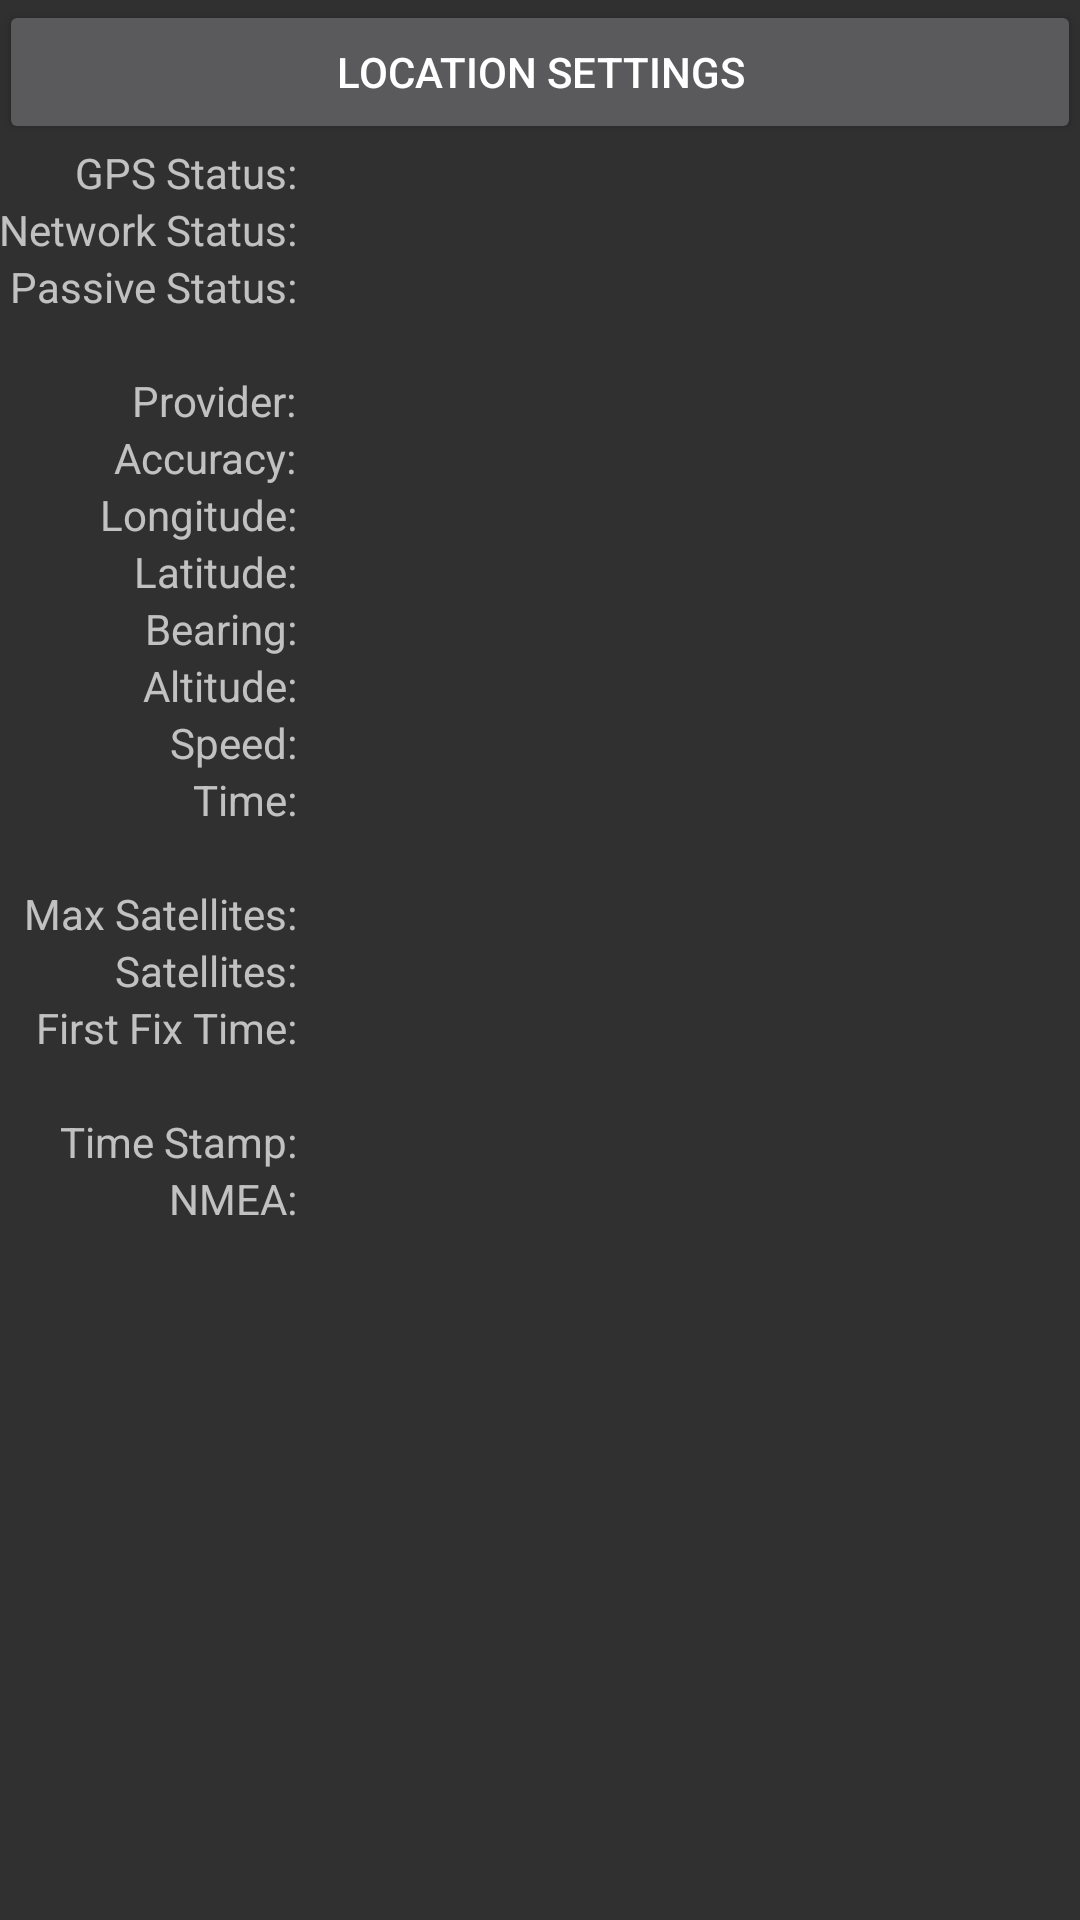

Reconstruct the res/layout file that produces this screen, plus the resources it refers to.
<!-- AndroidManifest.xml: application theme AppTheme -->
<!-- res/layout/activity_gps_monitor.xml -->
<LinearLayout
    xmlns:android="http://schemas.android.com/apk/res/android"
    xmlns:tools="http://schemas.android.com/tools"
    android:layout_width="match_parent"
    android:layout_height="match_parent"
    android:paddingBottom="@dimen/activity_vertical_margin"
    android:paddingLeft="@dimen/activity_horizontal_margin"
    android:paddingRight="@dimen/activity_horizontal_margin"
    android:paddingTop="@dimen/activity_vertical_margin"
    android:orientation="vertical"
    tools:context=".gps.GpsMonitor">

    <Button
        android:id="@+id/location_settings"
        android:layout_width="match_parent"
        android:layout_height="wrap_content"
        android:text="@string/gps_location_settings"/>

    <ScrollView
        android:layout_width="match_parent"
        android:layout_height="match_parent">

        <GridLayout
            android:layout_width="match_parent"
            android:layout_height="wrap_content"
            android:alignmentMode="alignBounds"
            android:columnOrderPreserved="false"
            android:useDefaultMargins="false"
            android:columnCount="2">

            
            <TextView
                android:layout_gravity="end"
                android:layout_marginEnd="8dp"
                android:layout_marginRight="8dp"
                android:text="@string/gps_gps_status" />

            <TextView
                android:id="@+id/gps_status"
                android:layout_gravity="fill_horizontal" />

            <TextView
                android:layout_gravity="end"
                android:text="@string/gps_network_status" />

            <TextView
                android:id="@+id/network_status"
                android:layout_gravity="fill_horizontal" />

            <TextView
                android:layout_gravity="end"
                android:text="@string/gps_passive_status" />

            <TextView
                android:id="@+id/passive_status"
                android:layout_gravity="fill_horizontal" />

            <TextView
                android:layout_columnSpan="2"/>

            
            <TextView
                android:layout_gravity="end"
                android:text="@string/gps_provider" />

            <TextView
                android:id="@+id/provider"
                android:layout_gravity="fill_horizontal" />

            <TextView
                android:layout_gravity="end"
                android:text="@string/gps_accuracy" />

            <TextView
                android:id="@+id/accuracy"
                android:layout_gravity="fill_horizontal" />

            <TextView
                android:layout_gravity="end"
                android:text="@string/gps_longitude" />

            <TextView
                android:id="@+id/longitude"
                android:layout_gravity="fill_horizontal" />

            <TextView
                android:layout_gravity="end"
                android:text="@string/gps_latitude" />

            <TextView
                android:id="@+id/latitude"
                android:layout_gravity="fill_horizontal" />

            <TextView
                android:layout_gravity="end"
                android:text="@string/gps_bearing" />

            <TextView
                android:id="@+id/bearing"
                android:layout_gravity="fill_horizontal" />

            <TextView
                android:layout_gravity="end"
                android:text="@string/gps_altitude" />

            <TextView
                android:id="@+id/altitude"
                android:layout_gravity="fill_horizontal" />

            <TextView
                android:layout_gravity="end"
                android:text="@string/gps_speed" />

            <TextView
                android:id="@+id/speed"
                android:layout_gravity="fill_horizontal" />

            <TextView
                android:layout_gravity="end"
                android:text="@string/gps_time" />

            <TextView
                android:id="@+id/time"
                android:layout_gravity="fill_horizontal" />

            <TextView
                android:layout_columnSpan="2"/>

            
            <TextView
                android:layout_gravity="end"
                android:text="@string/gps_max_satellites" />

            <TextView
                android:id="@+id/max_satellites"
                android:layout_gravity="fill_horizontal" />

            <TextView
                android:layout_gravity="end"
                android:text="@string/gps_satellites" />

            <TextView
                android:id="@+id/satellites"
                android:layout_gravity="fill_horizontal" />

            <TextView
                android:layout_gravity="end"
                android:text="@string/gps_first_fix_time" />

            <TextView
                android:id="@+id/first_fix_time"
                android:layout_gravity="fill_horizontal" />

            <TextView
                android:layout_columnSpan="2"/>

            
            <TextView
                android:layout_gravity="end"
                android:text="@string/gps_time_stamp" />

            <TextView
                android:id="@+id/time_stamp"
                android:layout_gravity="fill_horizontal" />

            <TextView
                android:layout_gravity="end"
                android:text="@string/gps_nmea" />

            <TextView
                android:id="@+id/nmea"
                android:layout_gravity="fill_horizontal" />
        </GridLayout>
    </ScrollView>
</LinearLayout>
<!-- resources referenced by this layout -->
<resources>
  <string name="gps_accuracy">Accuracy:</string>
  <string name="gps_altitude">Altitude:</string>
  <string name="gps_bearing">Bearing:</string>
  <string name="gps_first_fix_time">First Fix Time:</string>
  <string name="gps_gps_status">GPS Status:</string>
  <string name="gps_latitude">Latitude:</string>
  <string name="gps_location_settings">Location Settings</string>
  <string name="gps_longitude">Longitude:</string>
  <string name="gps_max_satellites">Max Satellites:</string>
  <string name="gps_network_status">Network Status:</string>
  <string name="gps_nmea">NMEA:</string>
  <string name="gps_passive_status">Passive Status:</string>
  <string name="gps_provider">Provider:</string>
  <string name="gps_satellites">Satellites:</string>
  <string name="gps_speed">Speed:</string>
  <string name="gps_time">Time:</string>
  <string name="gps_time_stamp">Time Stamp:</string>
  <style name="AppTheme" parent="Theme.AppCompat">
          
          <item name="android:fadeScrollbars">false</item>
          <item name="android:scrollbarStyle">insideInset</item>
      </style>
</resources>
